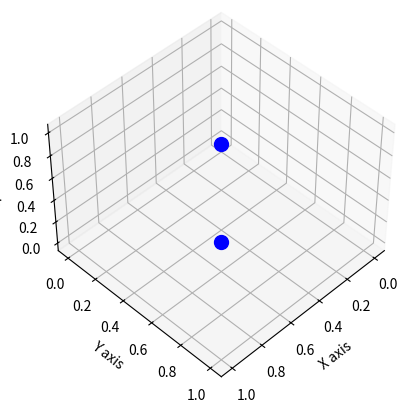

Here is the Python script that generated this plot:
from typing import Literal

import numpy as np
from numpy import ndarray
import matplotlib.pyplot as plt

AcceptedColor = Literal['k', 'b', 'g', 'r']
global_up = np.array([0, 0, 1])


def create_direction(first_direction, last_direction, relative_time) -> ndarray:
    direction = (1 - relative_time) * first_direction + relative_time * last_direction
    return direction / np.linalg.norm(direction)


class LookAtCamera:
    def __init__(self, look_at_cam: ndarray, plot_color: AcceptedColor = 'b'):
        self.look_at_cam = look_at_cam
        self.plot_color = plot_color

    @classmethod
    def from_position_and_direction(cls, position: ndarray, backward: ndarray):
        right = np.cross(global_up, backward)
        right = right / np.linalg.norm(right)
        up = np.cross(backward, right)
        up = up / np.linalg.norm(up)

        look_at_cam = np.concatenate((right, up, backward, position))
        look_at_cam = np.reshape(look_at_cam, (4, 3)).T
        look_at_cam = np.concatenate((look_at_cam, np.array([[0, 0, 0, 1]])), axis=0)
        transform = cls(look_at_cam)
        return transform

    def get_position(self):
        return self.look_at_cam[:-1, -1]

    def get_backward(self):
        return self.look_at_cam[:-1, 2]

    def get_up(self):
        return self.look_at_cam[:-1, 1]

    def get_right(self):
        return self.look_at_cam[:-1, 0]

    def plot_look_at_cam(self, ax, vec_length: float = 0.2):
        origin = self.get_position()
        forward = -self.get_backward()
        up = self.get_up()
        right = self.get_right()

        ax.scatter(origin[0], origin[1], origin[2], c='r', marker='o')
        ax.quiver(origin[0], origin[1], origin[2], forward[0], forward[1], forward[2], color='r', length=vec_length)
        ax.quiver(origin[0], origin[1], origin[2], up[0], up[1], up[2], color='g', length=vec_length)
        ax.quiver(origin[0], origin[1], origin[2], right[0], right[1], right[2], color='b', length=vec_length)

    def show_look_at_cam(self):
        fig = plt.figure()
        ax = fig.add_subplot(111, projection='3d')
        self.plot_look_at_cam(ax)
        ax.set_xlabel('X axis')
        ax.set_ylabel('Y axis')
        ax.set_zlabel('Z axis')
        plt.show()

    # black
    def plot_origin(self, ax, force_color: AcceptedColor = None):
        origin = self.get_position()
        # ax.scatter(*origin, c=self.plot_color, marker='o')
        ax.scatter(*origin, c=self.plot_color if force_color is None else force_color,
                   marker='.' if force_color else 'o', s=20 if force_color else 100)


if __name__ == '__main__':
    look_at_camera_1 = LookAtCamera(np.zeros((4, 4)))
    a = np.ones((4, 4))
    look_at_camera_2 = LookAtCamera(a)
    fig = plt.figure()
    ax = fig.add_subplot(111, projection='3d')
    look_at_camera_1.plot_origin(ax)
    look_at_camera_2.plot_origin(ax)
    ax.set_xlabel('X axis')
    ax.set_ylabel('Y axis')
    ax.set_zlabel('Z axis')
    ax.view_init(azim=45, elev=45)
    plt.show()
